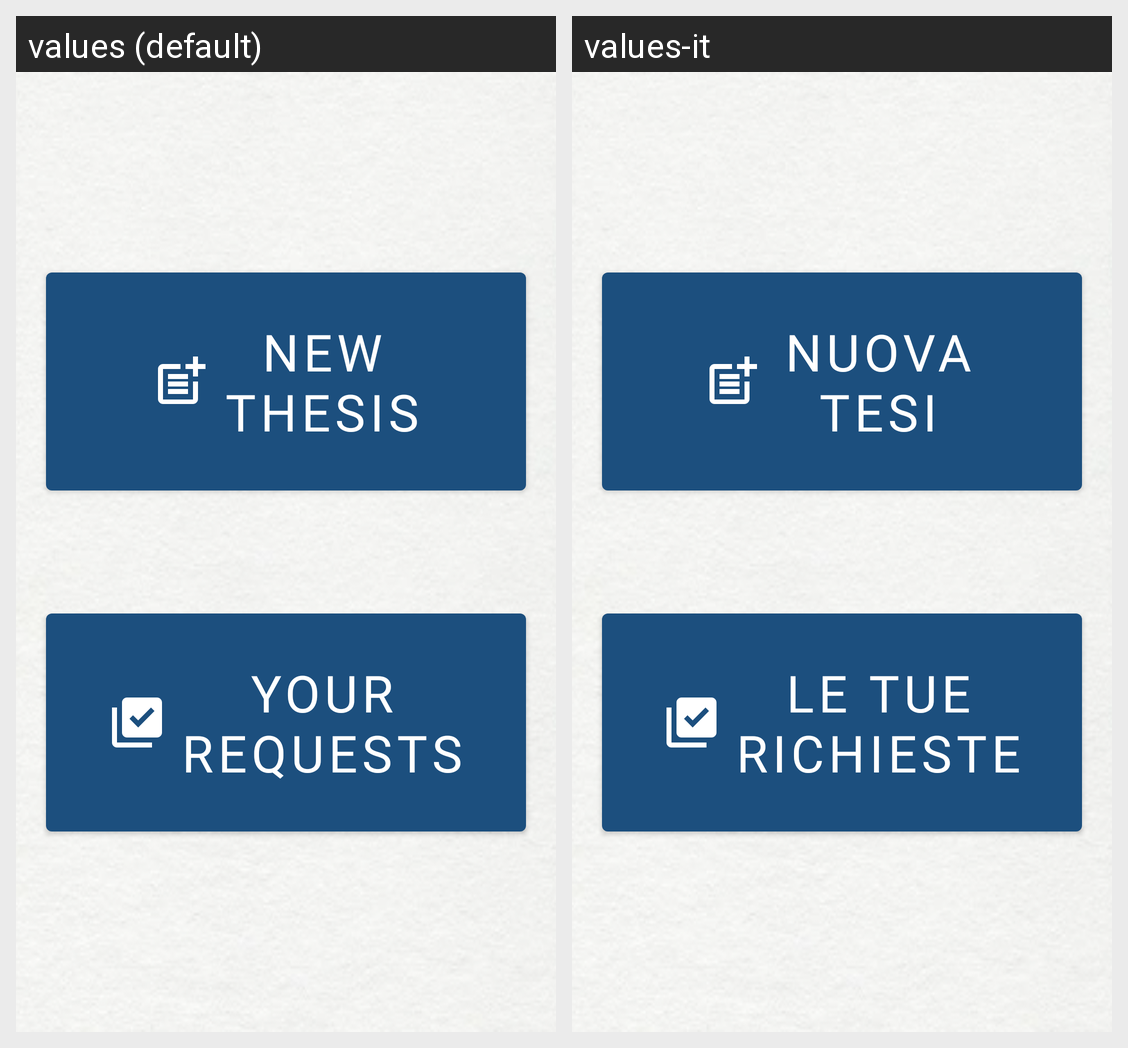

For this localized Android screen grid, give each drawn string resource with its value in every locale shown.
Android screen res/layout/fragment_home_professor.xml rendered under 2 locales, left to right: values (default), values-it. Device: Nexus 5 (rendered at 1080×1920; each locale shown at half size, 540×960, under a caption strip naming it); theme CustomTheme.
Strings drawn on this screen, with the default value and each locale's value (text and hints the layout hard-codes, and strings that could not be matched under every locale, appear in the picture but are not listed):

add_thesis_button
  values: NEW THESIS
  values-it: NUOVA TESI

requests_button
  values: YOUR REQUESTS
  values-it: LE TUE RICHIESTE
